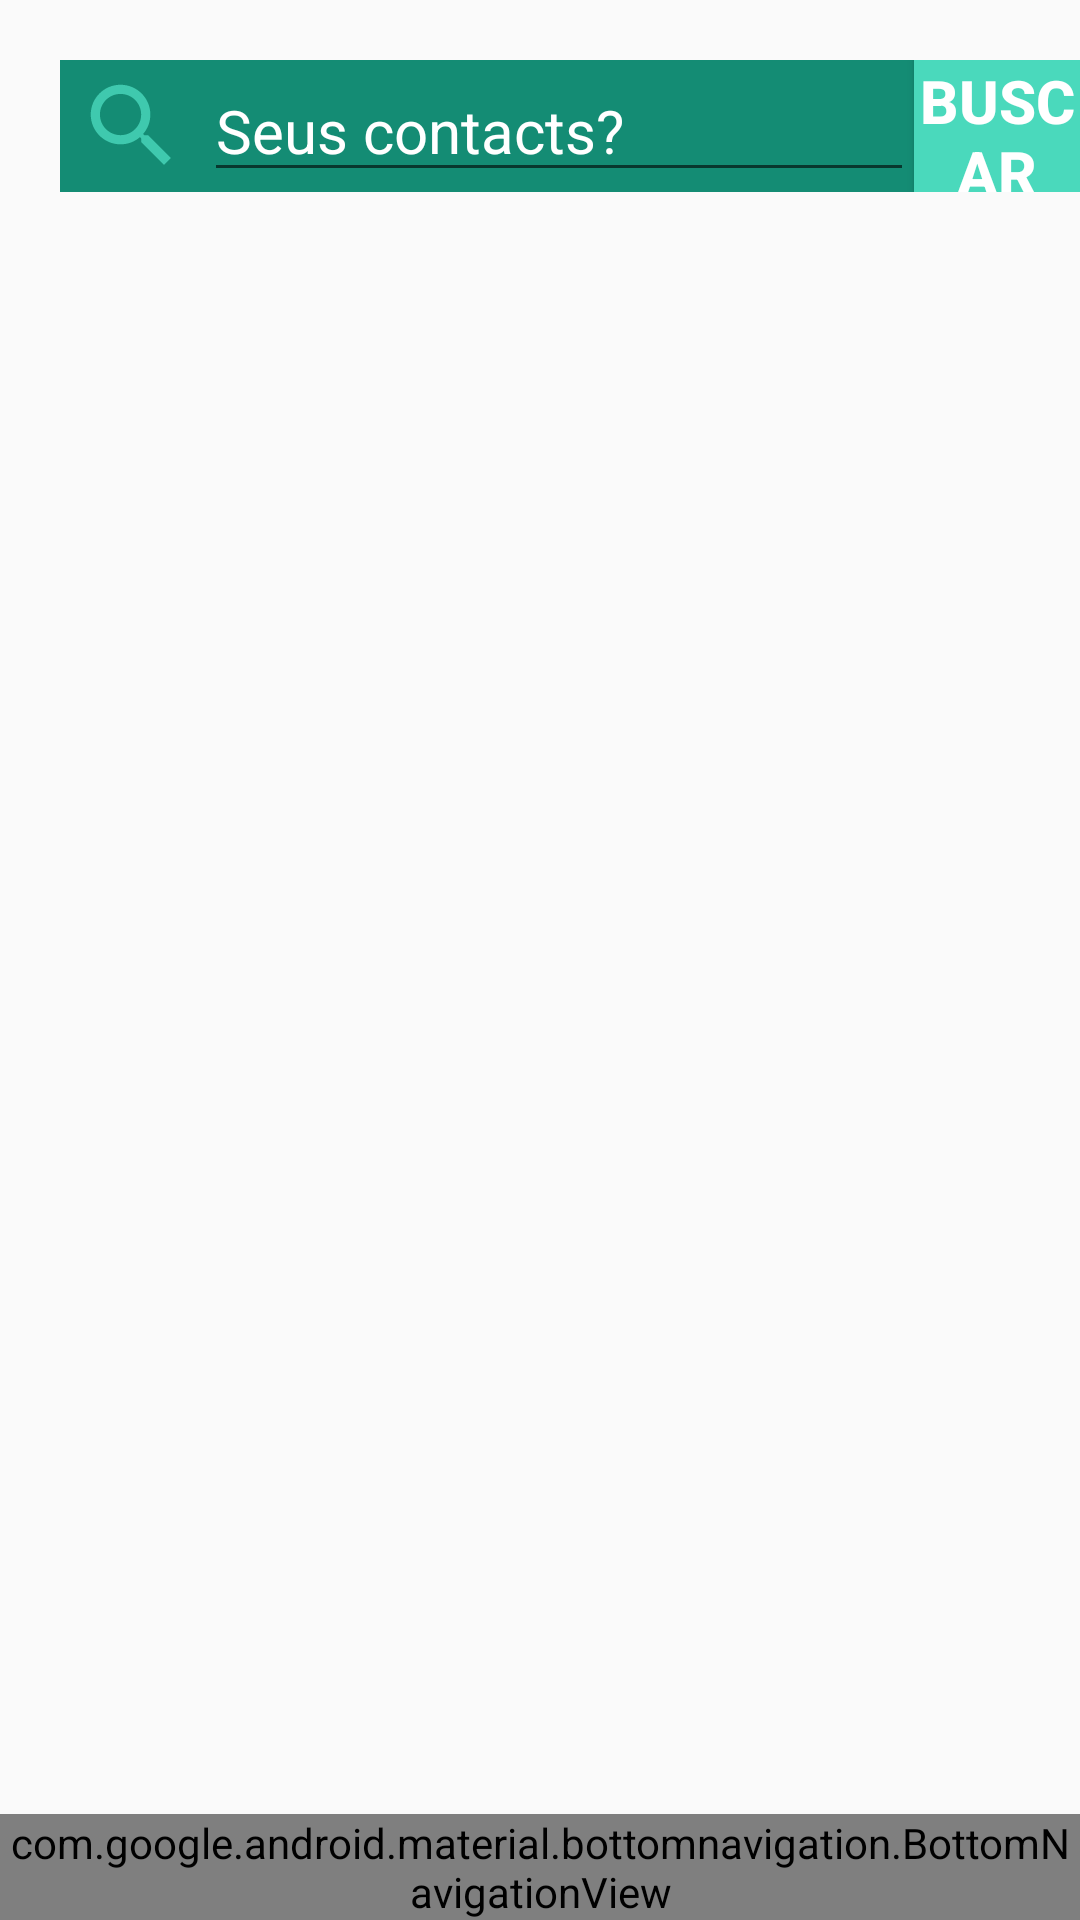

Android layout source for this screen:
<!-- AndroidManifest.xml: application theme AppTheme -->
<!-- res/layout/activity_alterar_contatos.xml -->
<?xml version="1.0" encoding="utf-8"?>
<androidx.constraintlayout.widget.ConstraintLayout xmlns:android="http://schemas.android.com/apk/res/android"
    xmlns:app="http://schemas.android.com/apk/res-auto"
    xmlns:tools="http://schemas.android.com/tools"
    android:layout_width="match_parent"
    android:layout_height="match_parent"
    tools:context=".main.activities.UpdateContct_Activity">

    <LinearLayout
        android:id="@+id/layoutH"
        android:layout_width="match_parent"
        android:layout_height="wrap_content"
        android:layout_marginLeft="20dp"
        android:layout_marginTop="20dp"
        android:background="#148C74"
        android:orientation="horizontal"
        app:layout_constraintStart_toStartOf="parent"
        app:layout_constraintTop_toTopOf="parent">

        <ImageView
            android:id="@+id/buscarImg"
            android:layout_width="48dp"
            android:layout_height="match_parent"
            android:contentDescription="@string/lupa"
            app:srcCompat="@drawable/ic_action_buscar"></ImageView>

        <EditText
            android:id="@+id/edtBusca"
            android:layout_width="wrap_content"
            android:layout_height="wrap_content"
            android:autofillHints=""
            android:ems="10"
            android:inputType="textPersonName"
            android:text="@string/seus_contatos"
            android:textColor="#FFFFFF"
            android:textSize="20sp" />

        <Button
            android:id="@+id/button"
            android:layout_width="wrap_content"
            android:layout_height="match_parent"
            android:background="#4AD9BC"
            android:onClick="onClickBuscar"
            android:text="@string/buscar"
            android:textColor="#FFFFFF"
            android:textSize="20sp"
            android:textStyle="bold" />
    </LinearLayout>

    <com.google.android.material.bottomnavigation.BottomNavigationView
        android:id="@+id/bnv"
        android:layout_width="match_parent"
        android:layout_height="wrap_content"
        android:background="#FFFFFF"
        app:layout_constraintBottom_toBottomOf="parent"
        app:menu="@menu/activity_main_bottom_actions" />

    <ImageView
        android:id="@+id/imageView2"
        android:layout_width="48dp"
        android:layout_height="48dp"
        android:layout_marginTop="10dp"
        android:contentDescription="@string/adicionar"
        app:layout_constraintEnd_toEndOf="parent"
        app:layout_constraintStart_toStartOf="parent"
        app:layout_constraintTop_toBottomOf="@+id/layoutH"
        app:srcCompat="@drawable/ic_action_mudarv2" />

    <ListView
        android:id="@+id/listContatosDoCell"
        android:layout_width="match_parent"
        android:layout_height="wrap_content"
        android:layout_marginStart="20dp"
        android:layout_marginTop="10dp"
        android:layout_marginEnd="20dp"
        android:background="#88FEE9E3"
        android:divider="#FF5722"
        android:dividerHeight="1dp"
        app:layout_constraintEnd_toEndOf="parent"
        app:layout_constraintStart_toStartOf="parent"
        app:layout_constraintTop_toBottomOf="@id/imageView2" />

</androidx.constraintlayout.widget.ConstraintLayout>
<!-- resources referenced by this layout -->
<resources>
  <!-- drawable ic_action_buscar (drawable-anydpi) -->
  <vector xmlns:android="http://schemas.android.com/apk/res/android"
      android:width="24dp"
      android:height="24dp"
      android:viewportWidth="24"
      android:viewportHeight="24"
      android:tint="#4AD9BC"
      android:alpha="0.8">
    <group android:scaleX="0.8333333"
        android:scaleY="0.8333333"
        android:translateX="2"
        android:translateY="2">
      <path
          android:fillColor="@android:color/white"
          android:pathData="M15.5,14h-0.79l-0.28,-0.27C15.41,12.59 16,11.11 16,9.5 16,5.91 13.09,3 9.5,3S3,5.91 3,9.5 5.91,16 9.5,16c1.61,0 3.09,-0.59 4.23,-1.57l0.27,0.28v0.79l5,4.99L20.49,19l-4.99,-5zM9.5,14C7.01,14 5,11.99 5,9.5S7.01,5 9.5,5 14,7.01 14,9.5 11.99,14 9.5,14z"/>
    </group>
  </vector>
  <string name="adicionar">Adicionar</string>
  <string name="buscar">Buscar</string>
  <string name="lupa">Lupa</string>
  <string name="seus_contatos">Seus contacts?</string>
  <style name="AppTheme" parent="Theme.AppCompat.Light.DarkActionBar">
          
          <item name="colorPrimary">#148C74</item>
          <item name="colorPrimaryDark">#005E49</item>
          <item name="colorAccent">#4AD9BC</item>
      </style>
</resources>
